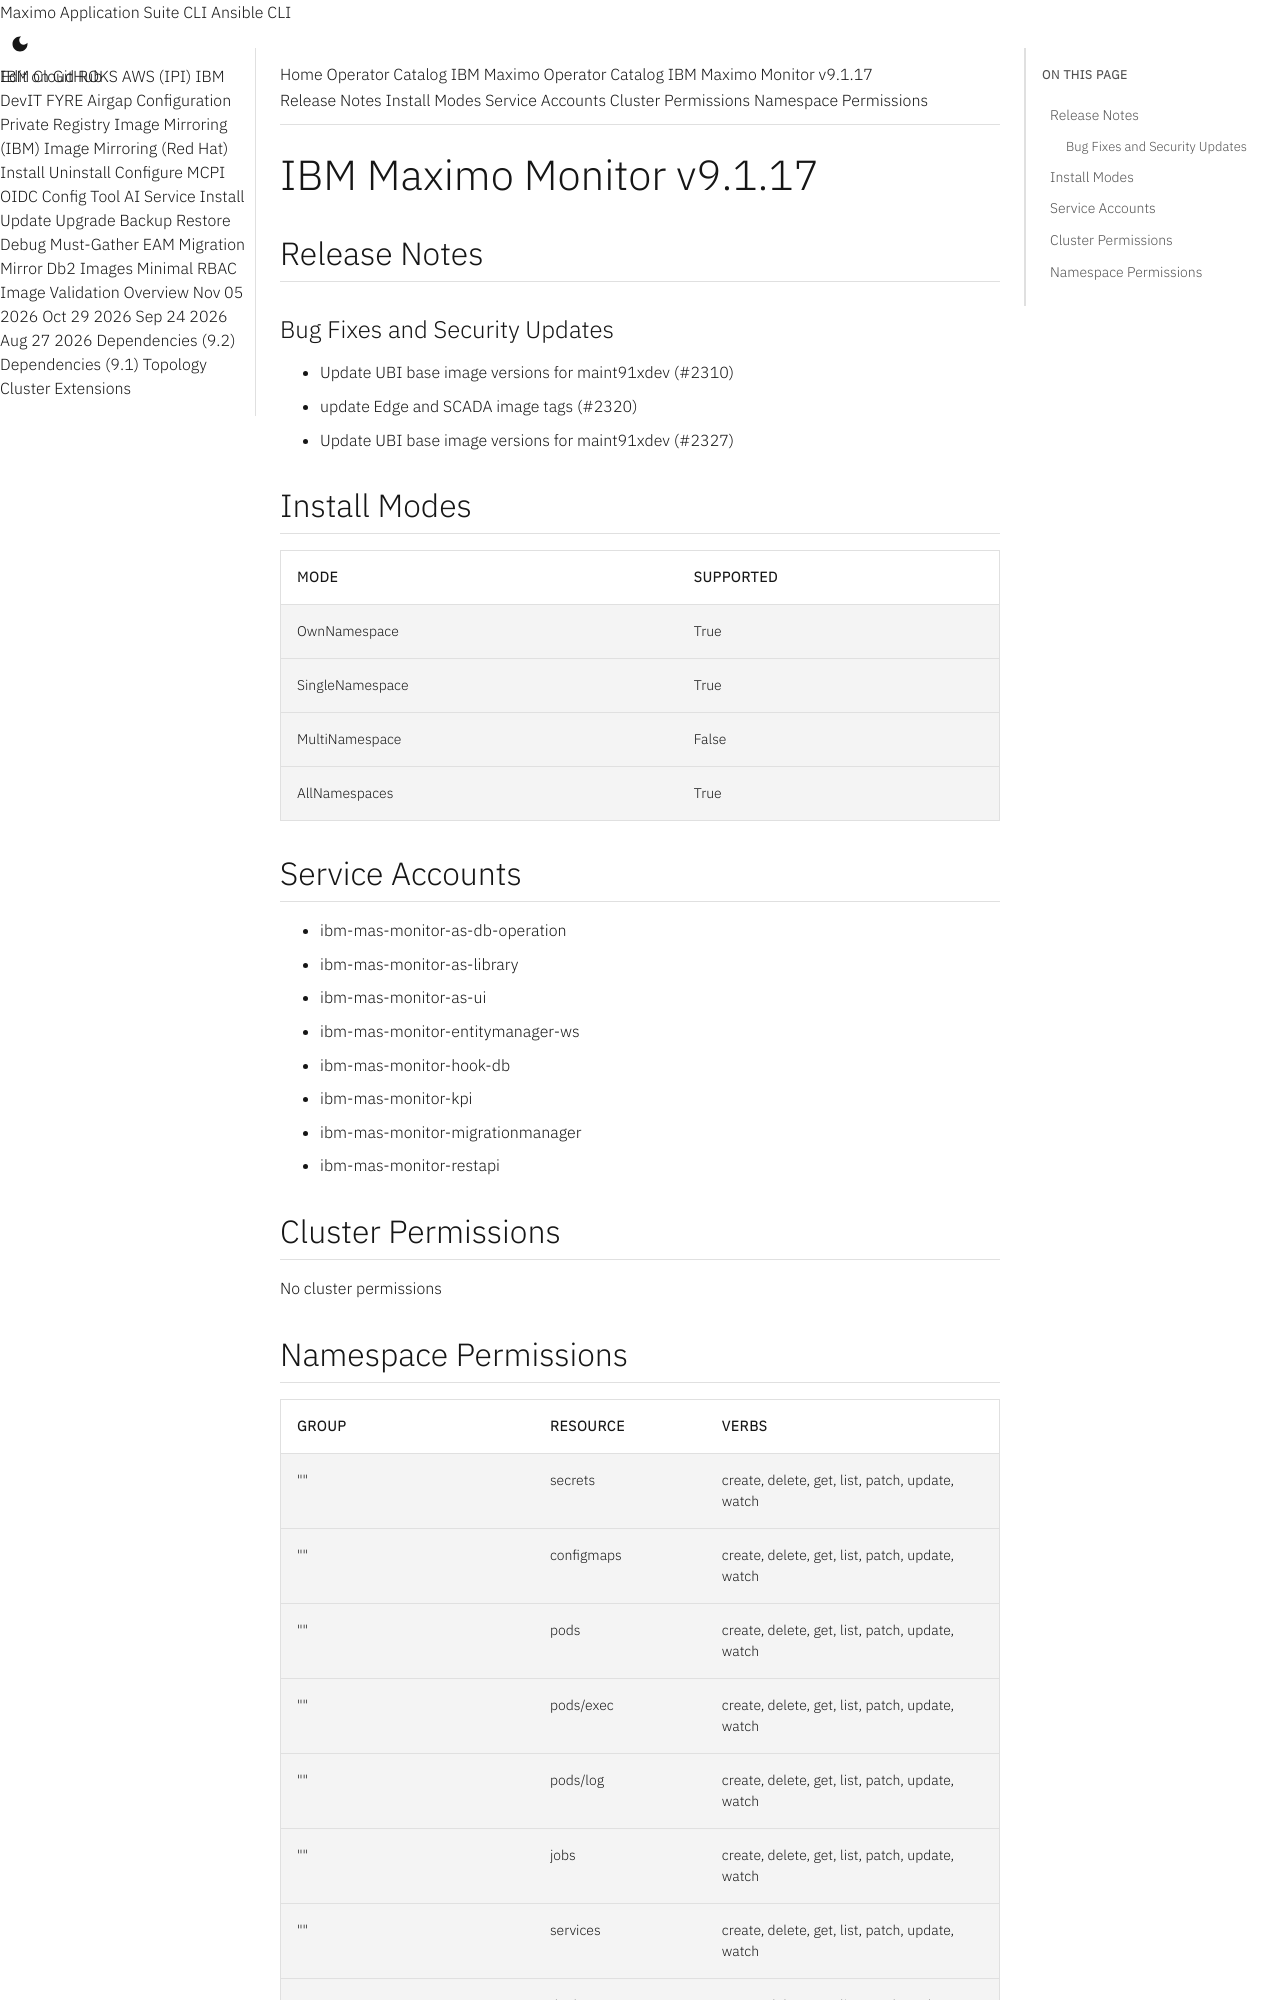

repository: ibm-mas/cli · page: catalogs/packages/ibm-mas-monitor/9.1.17/index.html · generator: mkdocs

extra_breadcrumb_title_1: Operator Catalog
extra_breadcrumb_title_2: IBM Maximo Operator Catalog
extra_breadcrumb_url_2: ../../../
nav_title: Operator Catalog

IBM Maximo Monitor v9.1.17
================================================================================

Release Notes
--------------------------------------------------------------------------------
### Bug Fixes and Security Updates
- Update UBI base image versions for maint91xdev (#2310)
- update Edge and SCADA image tags (#2320)
- Update UBI base image versions for maint91xdev (#2327)

Install Modes
--------------------------------------------------------------------------------
| Mode                 | Supported |
| :------------------- | :-------- |
| OwnNamespace         | True      |
| SingleNamespace      | True      |
| MultiNamespace       | False     |
| AllNamespaces        | True      |

Service Accounts
--------------------------------------------------------------------------------
- ibm-mas-monitor-as-db-operation
- ibm-mas-monitor-as-library
- ibm-mas-monitor-as-ui
- ibm-mas-monitor-entitymanager-ws
- ibm-mas-monitor-hook-db
- ibm-mas-monitor-kpi
- ibm-mas-monitor-migrationmanager
- ibm-mas-monitor-restapi

Cluster Permissions
--------------------------------------------------------------------------------
No cluster permissions
